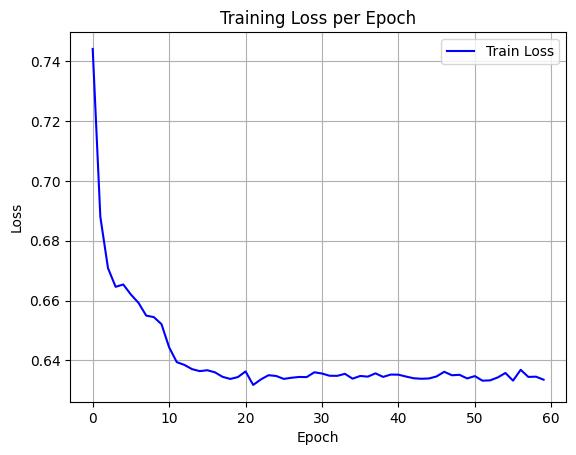

The file beside this chart, header and first rows:
epoch, train_loss
0, 0.744
1, 0.688
2, 0.6709
3, 0.6646
4, 0.6654
5, 0.662
6, 0.6592
7, 0.655
8, 0.6545
9, 0.6521
10, 0.6444
11, 0.6395
12, 0.6385
13, 0.6371
14, 0.6364
15, 0.6367
16, 0.636
17, 0.6345
18, 0.6338
19, 0.6345
20, 0.6363
21, 0.6318
22, 0.6337
23, 0.6351
24, 0.6348
25, 0.6338
26, 0.6342
27, 0.6345
28, 0.6345
29, 0.6361
30, 0.6357
31, 0.6349
32, 0.6349
33, 0.6355
34, 0.6339
35, 0.6348
36, 0.6346
37, 0.6357
38, 0.6345
39, 0.6353
40, 0.6353
41, 0.6346
42, 0.6341
43, 0.6339
44, 0.634
45, 0.6347
46, 0.6362
47, 0.6351
48, 0.6352
49, 0.634
50, 0.6348
51, 0.6333
52, 0.6334
53, 0.6343
54, 0.6358
55, 0.6333
56, 0.6369
57, 0.6345
58, 0.6346
59, 0.6336
